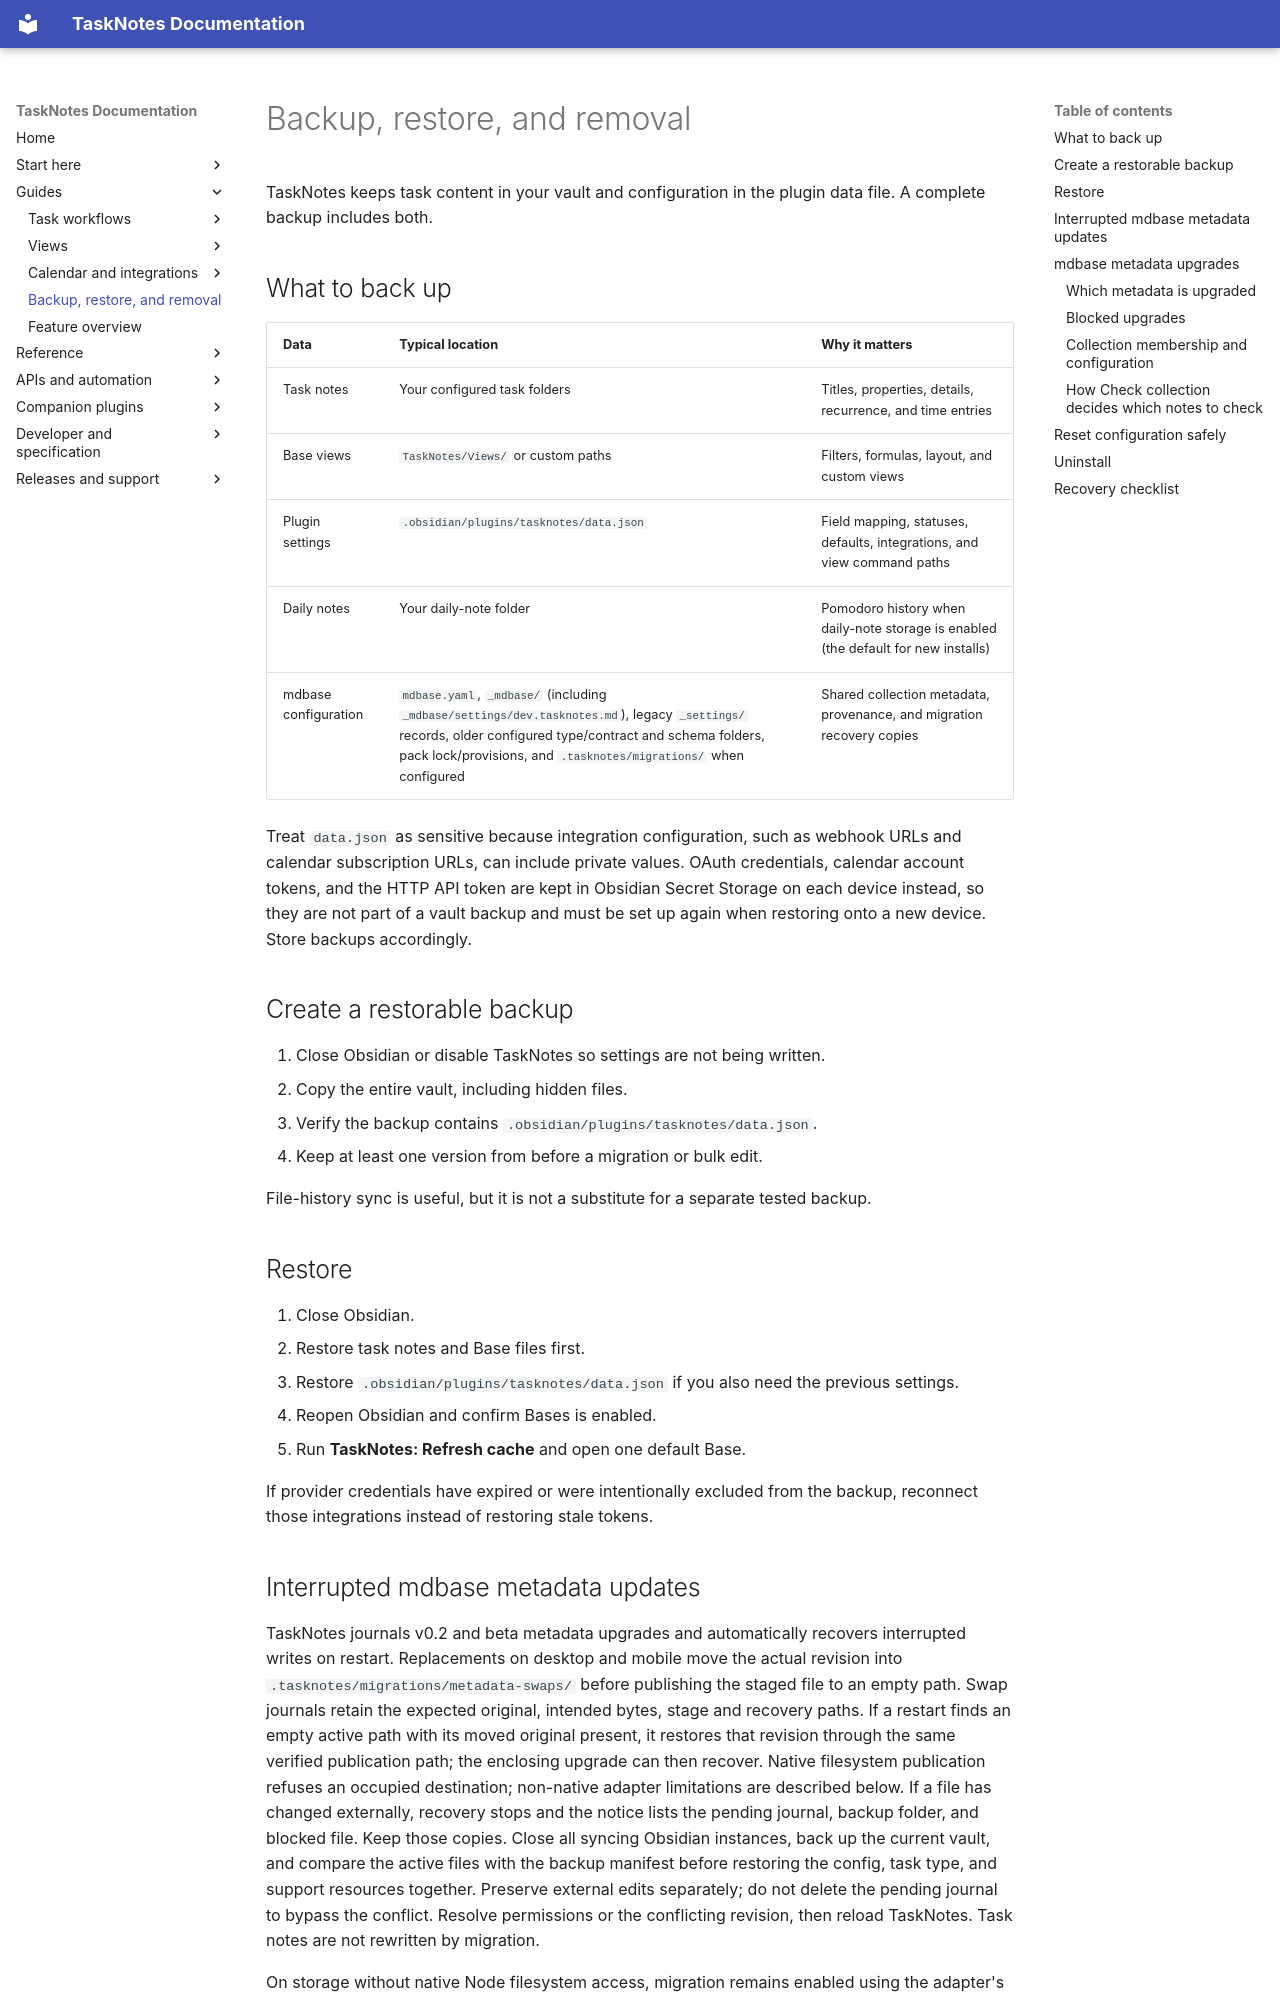

repository: callumalpass/tasknotes · page: guides/backup-recovery/index.html · generator: mkdocs

---
description: Back up, restore, reset, and uninstall TaskNotes while protecting task notes, views, settings, and integration data.
---

# Backup, restore, and removal

TaskNotes keeps task content in your vault and configuration in the plugin data file. A complete backup includes both.

## What to back up

| Data | Typical location | Why it matters |
| --- | --- | --- |
| Task notes | Your configured task folders | Titles, properties, details, recurrence, and time entries |
| Base views | `TaskNotes/Views/` or custom paths | Filters, formulas, layout, and custom views |
| Plugin settings | `.obsidian/plugins/tasknotes/data.json` | Field mapping, statuses, defaults, integrations, and view command paths |
| Daily notes | Your daily-note folder | Pomodoro history when daily-note storage is enabled (the default for new installs) |
| mdbase configuration | `mdbase.yaml`, `_mdbase/` (including `_mdbase/settings/dev.tasknotes.md`), legacy `_settings/` records, older configured type/contract and schema folders, pack lock/provisions, and `.tasknotes/migrations/` when configured | Shared collection metadata, provenance, and migration recovery copies |

Treat `data.json` as sensitive because integration configuration, such as webhook URLs and calendar subscription URLs, can include private values. OAuth credentials, calendar account tokens, and the HTTP API token are kept in Obsidian Secret Storage on each device instead, so they are not part of a vault backup and must be set up again when restoring onto a new device. Store backups accordingly.

## Create a restorable backup

1. Close Obsidian or disable TaskNotes so settings are not being written.
2. Copy the entire vault, including hidden files.
3. Verify the backup contains `.obsidian/plugins/tasknotes/data.json`.
4. Keep at least one version from before a migration or bulk edit.

File-history sync is useful, but it is not a substitute for a separate tested backup.

## Restore

1. Close Obsidian.
2. Restore task notes and Base files first.
3. Restore `.obsidian/plugins/tasknotes/data.json` if you also need the previous settings.
4. Reopen Obsidian and confirm Bases is enabled.
5. Run **TaskNotes: Refresh cache** and open one default Base.

If provider credentials have expired or were intentionally excluded from the backup, reconnect those integrations instead of restoring stale tokens.
